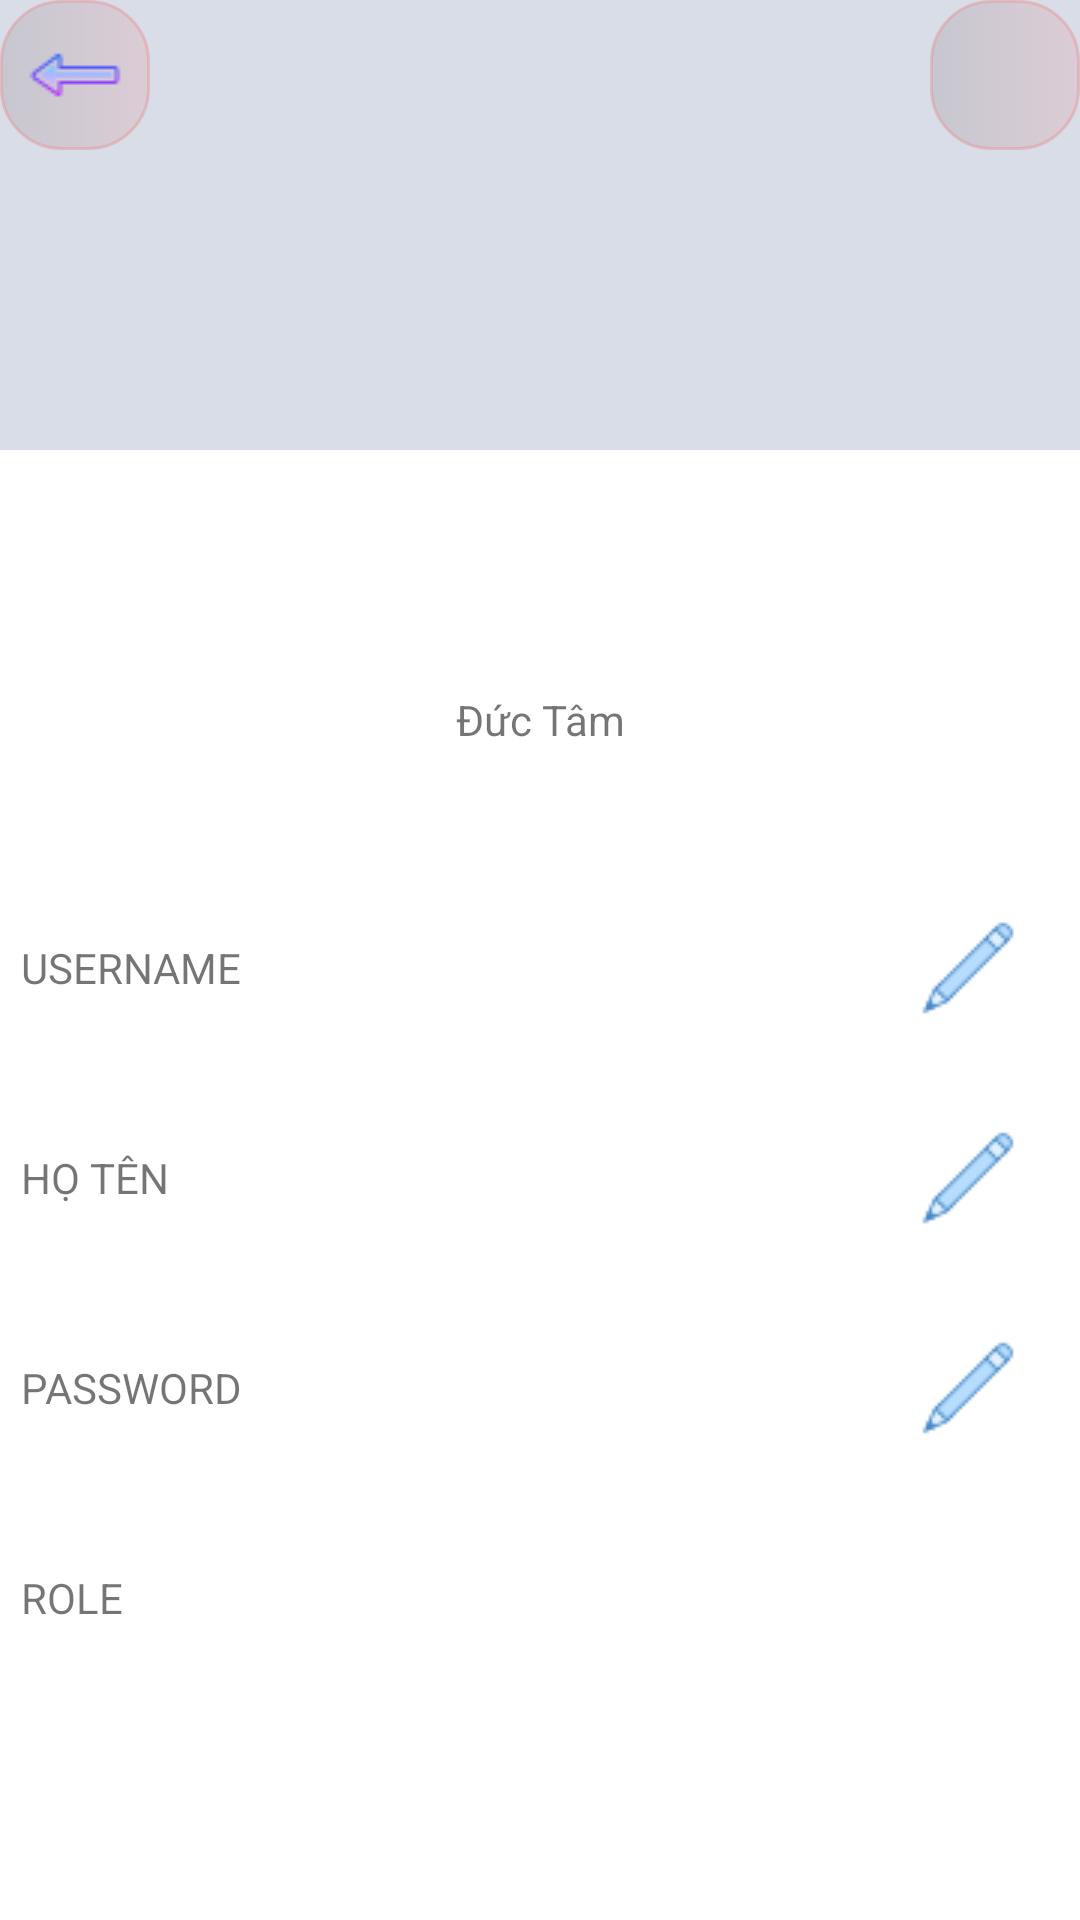

Layout XML and referenced resources for this Android screen:
<!-- AndroidManifest.xml: application theme Theme.QLTHUOC -->
<!-- res/layout/activity_profile_user.xml -->
<?xml version="1.0" encoding="utf-8"?>
<RelativeLayout
    xmlns:android="http://schemas.android.com/apk/res/android"
    xmlns:app="http://schemas.android.com/apk/res-auto"
    xmlns:tools="http://schemas.android.com/tools"
    android:layout_width="match_parent"
    android:layout_height="match_parent"
    android:orientation="vertical"
    tools:context=".ProfileUser">

    <RelativeLayout
        android:layout_width="match_parent"
        android:layout_height="match_parent"
        android:layout_alignParentStart="true"
        android:layout_alignParentTop="true">

        <RelativeLayout
            android:layout_width="match_parent"
            android:layout_height="150dp"
            android:background="#D9DDE8">

            <ImageButton
                android:id="@+id/ibtnPrev"
                android:layout_width="50dp"
                android:layout_height="50dp"
                android:background="@drawable/button_selector"
                android:src="@drawable/left" />

            <ImageButton
                android:id="@+id/ibtnSave"
                android:layout_width="50dp"
                android:layout_height="50dp"
                android:layout_alignParentEnd="true"
                android:background="@drawable/button_selector"
                android:src="@drawable/done" />
        </RelativeLayout>

        <ImageView
            android:id="@+id/ivAvatar"
            android:layout_width="100dp"
            android:layout_height="100dp"
            android:layout_centerHorizontal="true"
            android:layout_gravity="center_horizontal"
            android:layout_marginTop="100dp"
            android:gravity="center"
            app:srcCompat="@drawable/avatar" />

        <TextView
            android:id="@+id/tvUserName"
            android:layout_width="100dp"
            android:layout_height="40dp"
            android:layout_alignParentTop="true"
            android:layout_centerHorizontal="true"
            android:layout_marginTop="220dp"
            android:gravity="center"
            android:text="Đức Tâm" />

        <TextView
            android:id="@+id/tvLabelUserName"
            android:layout_width="wrap_content"
            android:layout_height="45dp"
            android:layout_marginTop="300dp"
            android:focusable="false"
            android:gravity="center_vertical"
            android:paddingStart="7dp"
            android:text="UserName"
            android:textAllCaps="true" />


        <EditText
            android:id="@+id/edtUserName"
            android:layout_width="228dp"
            android:layout_height="45dp"
            android:layout_marginStart="100dp"
            android:layout_marginTop="300dp"
            android:background="@drawable/custom_input"
            android:gravity="center_vertical"
            android:inputType="text"
            android:paddingStart="7dp" />

        <ImageButton
            android:id="@+id/ibtnEdtUserName"
            android:layout_width="45dp"
            android:layout_height="45dp"
            android:layout_alignParentTop="true"
            android:layout_alignParentEnd="true"
            android:layout_marginTop="300dp"
            android:layout_marginEnd="15dp"
            android:background="#00FFFFFF"
            android:src="@drawable/edit_32" />

        <TextView
            android:id="@+id/tvLabelHoTen"
            android:layout_width="90dp"
            android:layout_height="45dp"
            android:layout_marginTop="370dp"
            android:gravity="center_vertical"
            android:paddingStart="7dp"
            android:text="Họ tên"
            android:textAllCaps="true" />

        <EditText
            android:id="@+id/edtHoTen"
            android:layout_width="225dp"
            android:layout_height="45dp"
            android:layout_marginStart="100dp"
            android:layout_marginTop="370dp"
            android:background="@drawable/custom_input"
            android:gravity="center_vertical"
            android:inputType="text"
            android:paddingStart="7dp" />

        <ImageButton
            android:id="@+id/ibtnEdtHoten"
            android:layout_width="45dp"
            android:layout_height="45dp"
            android:layout_alignParentTop="true"
            android:layout_alignParentEnd="true"
            android:layout_marginTop="370dp"
            android:layout_marginEnd="15dp"
            android:background="#00FFFFFF"
            android:src="@drawable/edit_32" />

        <TextView
            android:id="@+id/tvLabelPasword"
            android:layout_width="90dp"
            android:layout_height="45dp"
            android:layout_marginTop="440dp"
            android:gravity="center_vertical"
            android:paddingStart="7dp"
            android:text="Password"
            android:textAllCaps="true" />

        <EditText
            android:id="@+id/edtPassword"
            android:layout_width="225dp"
            android:layout_height="45dp"
            android:layout_marginStart="100dp"
            android:layout_marginTop="440dp"
            android:background="@drawable/custom_input"
            android:gravity="center_vertical"
            android:inputType="textPassword"
            android:paddingStart="7dp" />

        <ImageButton
            android:id="@+id/ibtnEdtPass"
            android:layout_width="45dp"
            android:layout_height="45dp"
            android:layout_alignParentTop="true"
            android:layout_alignParentEnd="true"
            android:layout_marginTop="440dp"
            android:layout_marginEnd="15dp"
            android:background="#00FFFFFF"
            android:src="@drawable/edit_32" />

        <TextView
            android:id="@+id/tvLabelRole"
            android:layout_width="90dp"
            android:layout_height="45dp"
            android:layout_marginTop="510dp"
            android:gravity="center_vertical"
            android:paddingStart="7dp"
            android:text="Role"
            android:textAllCaps="true" />

        <Spinner
            android:id="@+id/dropRole"
            android:layout_width="225dp"
            android:layout_height="45dp"
            android:layout_marginStart="100dp"
            android:layout_marginTop="510dp"
            android:layout_marginBottom="7dp"
            android:background="@drawable/custom_input"
            android:drawSelectorOnTop="true" />

    </RelativeLayout>
</RelativeLayout>
<!-- resources referenced by this layout -->
<resources>
  <!-- drawable button_selector (drawable) -->
  <?xml version="1.0" encoding="utf-8"?>
  <selector xmlns:android="http://schemas.android.com/apk/res/android">
      <item android:state_pressed="true"
          android:drawable="@drawable/button_focus" />
      <item android:state_focused="true"
          android:drawable="@drawable/button_transparent" />
      <item android:drawable="@drawable/button_transparent"/>
  </selector>
  <!-- drawable custom_input (drawable) -->
  <?xml version="1.0" encoding="utf-8"?>
  <selector xmlns:android="http://schemas.android.com/apk/res/android">
      <item android:state_enabled="true">
          <shape android:shape="rectangle">
              <solid android:color="@android:color/white" />
              <corners android:radius="10dp" />
              <stroke android:color="@color/white" android:width="1dp"/>
          </shape>
      </item>
  </selector>
  <!-- drawable edit_32: png bitmap (drawable, 926 bytes) -->
  <!-- drawable left: png bitmap (drawable, 571 bytes) -->
  <style name="Theme.QLTHUOC" parent="Theme.MaterialComponents.DayNight.DarkActionBar">
          
          <item name="colorPrimary">@color/purple_500</item>
          <item name="colorPrimaryVariant">@color/purple_700</item>
          <item name="colorOnPrimary">@color/white</item>
          
          <item name="colorSecondary">@color/teal_200</item>
          <item name="colorSecondaryVariant">@color/teal_700</item>
          <item name="colorOnSecondary">@color/black</item>
          
          <item name="android:statusBarColor" tools:targetApi="l">?attr/colorPrimaryVariant</item>
          
      </style>
  <!-- drawable button_focus (drawable) -->
  <?xml version="1.0" encoding="utf-8"?>
  <shape xmlns:android="http://schemas.android.com/apk/res/android">
      <gradient
          android:startColor="#B341D354"
          android:endColor="#B2FB5050">
      </gradient>
      <corners android:radius="20dp">
      </corners>
  
  
  
      <stroke android:color="@color/danger" android:width="1dp"/>
  </shape>
  <!-- drawable button_transparent (drawable) -->
  <?xml version="1.0" encoding="utf-8"?>
  <shape xmlns:android="http://schemas.android.com/apk/res/android">
      <gradient
          android:startColor="#34817171"
          android:endColor="#3BE39494">
      </gradient>
      <corners android:radius="20dp">
      </corners>
      <stroke android:color="#74E39494" android:width="1dp"/>
  </shape>
  <color name="white">#FFFFFFFF</color>
  <color name="purple_500">#FF6200EE</color>
  <color name="purple_700">#FF3700B3</color>
  <color name="teal_200">#FF03DAC5</color>
  <color name="teal_700">#FF018786</color>
  <color name="black">#FF000000</color>
  <color name="danger">#dc3545</color>
</resources>
